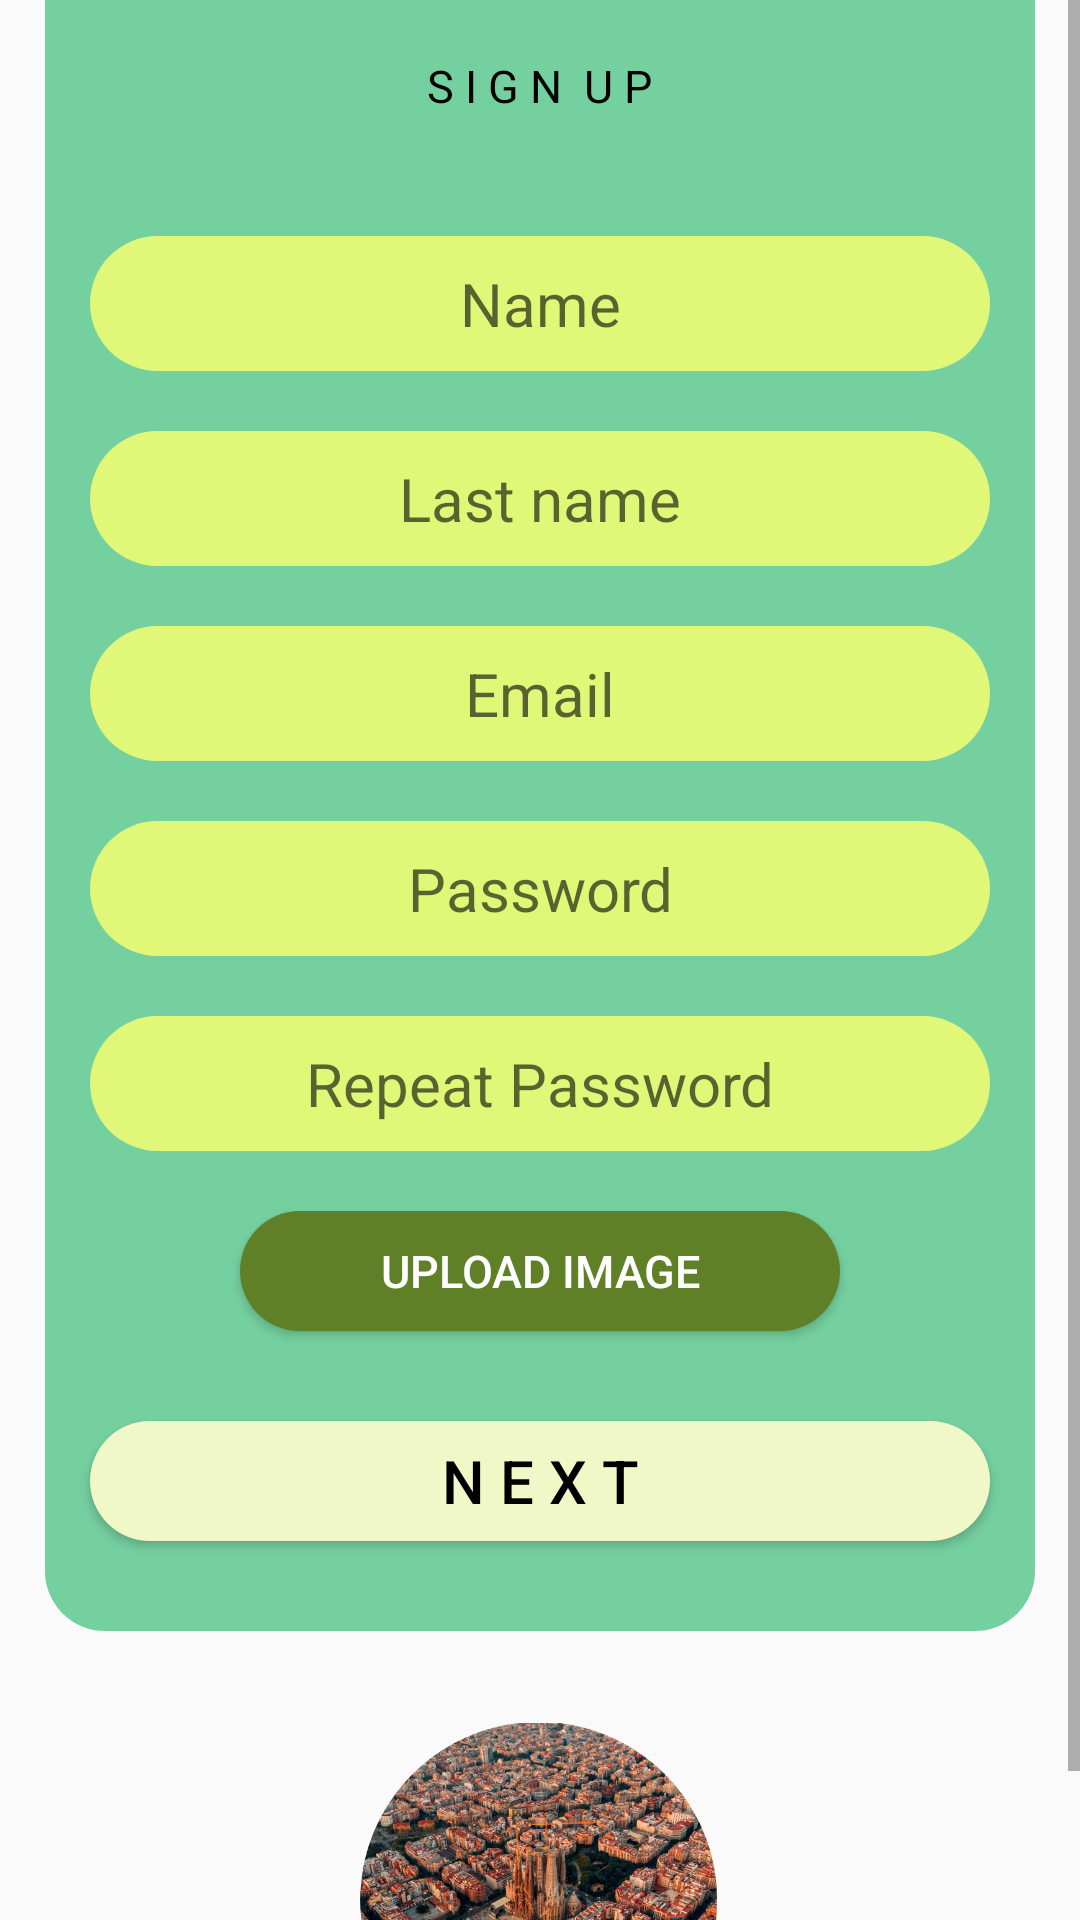

Write the Android layout XML for this screen, with the resource values it uses.
<!-- AndroidManifest.xml: application theme Theme.Practica -->
<!-- res/layout/activity_register.xml -->
<?xml version="1.0" encoding="utf-8"?>
<ScrollView xmlns:android="http://schemas.android.com/apk/res/android"
    xmlns:app="http://schemas.android.com/apk/res-auto"
    xmlns:tools="http://schemas.android.com/tools"
    android:layout_width="match_parent"
    android:layout_height="match_parent"
    android:fillViewport="true">

    <androidx.constraintlayout.widget.ConstraintLayout
        android:layout_width="match_parent"
        android:layout_height="wrap_content"
        android:layout_gravity="center"
        android:orientation="vertical">

        <LinearLayout
            android:id="@+id/linearLayout"
            android:layout_width="0dp"
            android:layout_height="wrap_content"
            android:layout_marginStart="15dp"
            android:layout_marginLeft="15dp"
            android:layout_marginTop="32dp"
            android:layout_marginEnd="15dp"
            android:layout_marginRight="15dp"
            android:background="@drawable/boton1"
            android:gravity="center_horizontal"
            android:orientation="vertical"
            app:layout_constraintEnd_toEndOf="parent"
            app:layout_constraintHorizontal_bias="0.478"
            app:layout_constraintStart_toStartOf="parent"
            app:layout_constraintTop_toTopOf="parent">

            <TextView
                android:layout_width="wrap_content"
                android:layout_height="wrap_content"
                android:layout_margin="40dp"
                android:gravity="center"
                android:text="S I G N  U P"
                android:textColor="@color/black"
                android:textSize="15dp" />

            <EditText
                android:id="@+id/nombre"
                android:layout_width="300dp"
                android:layout_height="45dp"
                android:background="@drawable/boton2"
                android:gravity="center"
                android:hint="@string/name"
                android:textSize="20dp" />

            <EditText
                android:id="@+id/apellido"
                android:layout_width="300dp"
                android:layout_height="45dp"
                android:layout_margin="20dp"
                android:background="@drawable/boton2"
                android:gravity="center"
                android:hint="@string/lastname"
                android:textSize="20dp" />

            <EditText
                android:id="@+id/email"
                android:layout_width="300dp"
                android:layout_height="45dp"
                android:background="@drawable/boton2"
                android:gravity="center"
                android:hint="@string/email"
                android:textSize="20dp" />

            <EditText
                android:id="@+id/newPassword"
                android:layout_width="300dp"
                android:layout_height="45dp"
                android:layout_margin="20dp"
                android:background="@drawable/boton2"
                android:gravity="center"
                android:hint="@string/password"
                android:textSize="20dp" />

            <EditText
                android:id="@+id/cpassword"
                android:layout_width="300dp"
                android:layout_height="45dp"
                android:background="@drawable/boton2"
                android:gravity="center"
                android:hint="@string/cpassword"
                android:textSize="20dp" />

            <Button
                android:id="@+id/addImage"
                android:layout_width="200dp"
                android:layout_height="40dp"
                android:layout_margin="20dp"
                android:background="@drawable/boton4"
                android:text="@string/upload_image"
                android:textColor="@color/white"
                android:textSize="15dp" />

            <Button
                android:id="@+id/button_next"
                android:layout_width="300dp"
                android:layout_height="40dp"
                android:layout_gravity="center"
                android:layout_marginTop="10dp"
                android:layout_marginBottom="30dp"
                android:background="@drawable/boton_claro"
                android:text="@string/next"
                android:textColor="@color/black"
                android:textSize="20dp" />

        </LinearLayout>

        <ImageView
            android:id="@+id/userImageLoad"
            android:layout_width="120dp"
            android:layout_height="120dp"
            android:layout_marginStart="145dp"
            android:layout_marginLeft="145dp"
            android:layout_marginTop="30dp"
            android:layout_marginEnd="146dp"
            android:layout_marginRight="146dp"
            android:src="@drawable/barna"
            app:layout_constraintEnd_toEndOf="parent"
            app:layout_constraintStart_toStartOf="parent"
            app:layout_constraintTop_toBottomOf="@+id/linearLayout"
            tools:ignore="MissingConstraints" />

    </androidx.constraintlayout.widget.ConstraintLayout>

</ScrollView>
<!-- resources referenced by this layout -->
<resources>
  <color name="black">#FF000000</color>
  <color name="white">#FFFFFFFF</color>
  <!-- drawable barna: png bitmap (drawable, 744854 bytes) -->
  <!-- drawable boton1 (drawable) -->
  <?xml version="1.0" encoding="utf-8"?>
  <shape xmlns:android="http://schemas.android.com/apk/res/android">
      <corners android:radius="20dp"/>
      <solid android:color="@color/green1"/>
  </shape>
  <!-- drawable boton2 (drawable) -->
  <?xml version="1.0" encoding="utf-8"?>
  <shape xmlns:android="http://schemas.android.com/apk/res/android">
      <corners android:radius="30dp"/>
      <solid android:color="@color/green2"/>
  </shape>
  <!-- drawable boton4 (drawable) -->
  <?xml version="1.0" encoding="utf-8"?>
  <shape xmlns:android="http://schemas.android.com/apk/res/android">
      <corners android:radius="30dp"/>
      <solid android:color="@color/green_grass"/>
  </shape>
  <!-- drawable boton_claro (drawable) -->
  <?xml version="1.0" encoding="utf-8"?>
  <shape xmlns:android="http://schemas.android.com/apk/res/android">
      <corners android:radius="30dp"/>
      <solid android:color="@color/green3"/>
  </shape>
  <string name="cpassword">Repeat Password</string>
  <string name="email">Email</string>
  <string name="lastname">Last name</string>
  <string name="name">Name</string>
  <string name="next">N E X T</string>
  <string name="password">Password</string>
  <string name="upload_image">Upload image</string>
  <style name="Theme.Practica" parent="Theme.MaterialComponents.Light.NoActionBar.Bridge">
          
          <item name="colorPrimary">@color/green3</item>
          <item name="colorPrimaryVariant">@color/green1</item>
          <item name="colorOnPrimary">@color/white</item>
          
          <item name="colorSecondary">@color/teal_200</item>
          <item name="colorSecondaryVariant">@color/teal_700</item>
          <item name="colorOnSecondary">@color/black</item>
          
          <item name="android:statusBarColor" tools:targetApi="l">?attr/colorPrimaryVariant</item>
          
      </style>
  <color name="green1">#75d0a0</color>
  <color name="green2">#e0f778</color>
  <color name="green_grass">#608027</color>
  <color name="green3">#f0f8c7</color>
  <color name="teal_200">#FF03DAC5</color>
  <color name="teal_700">#FF018786</color>
</resources>
